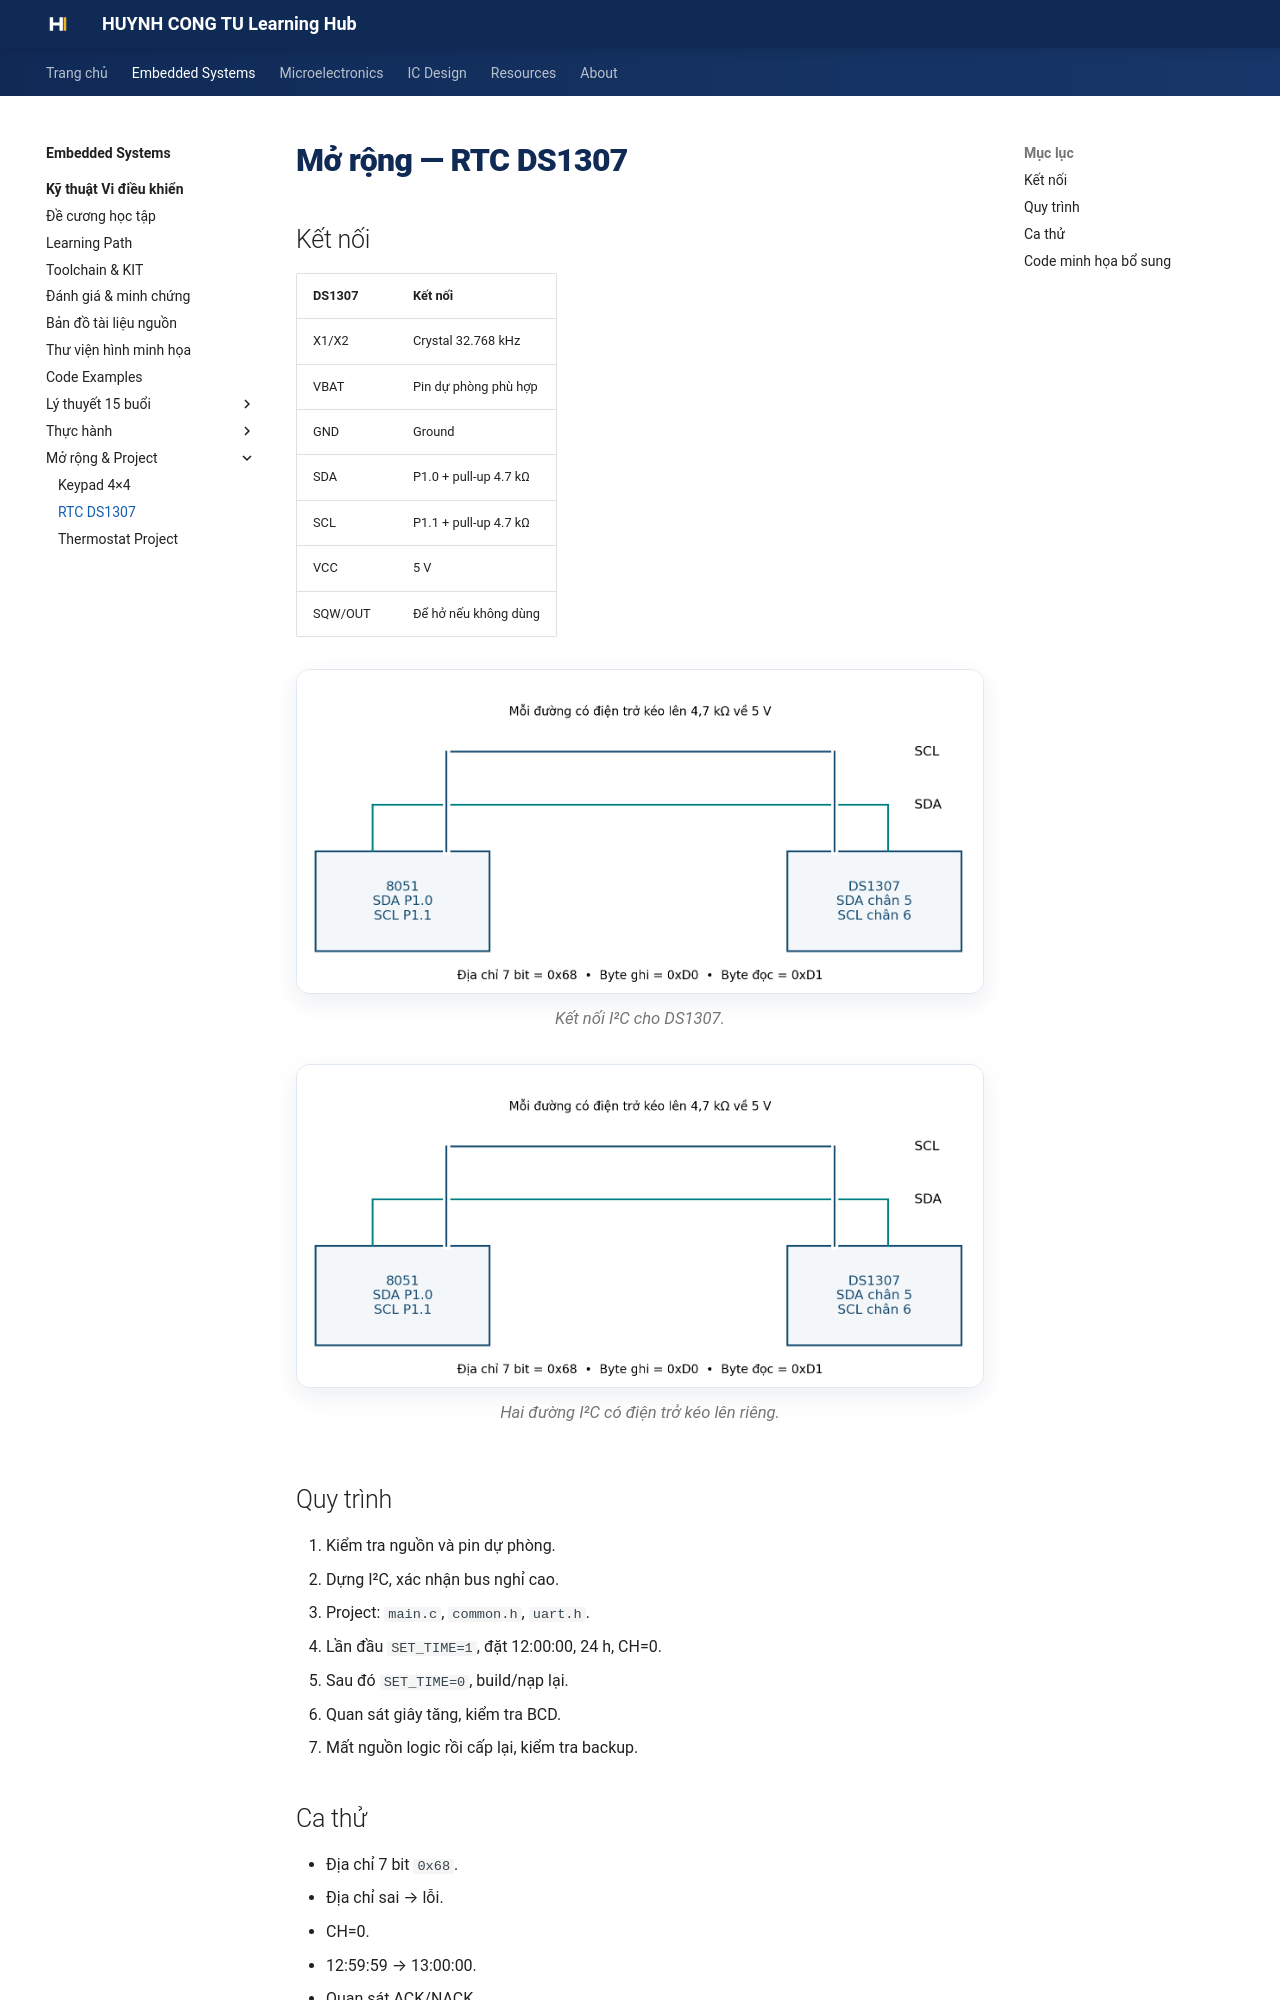

repository: Huynhcongtu/hct-learning-hub · page: courses/embedded-systems/microcontroller/extensions/ds1307/index.html · generator: mkdocs

# Mở rộng — RTC DS1307

## Kết nối
| DS1307 | Kết nối |
|---|---|
| X1/X2 | Crystal 32.768 kHz |
| VBAT | Pin dự phòng phù hợp |
| GND | Ground |
| SDA | P1.0 + pull-up 4.7 kΩ |
| SCL | P1.1 + pull-up 4.7 kΩ |
| VCC | 5 V |
| SQW/OUT | Để hở nếu không dùng |

<figure class="hct-figure">
  <a href="../../../../../assets/images/microcontroller/extensions/ext-ds1307-i2c.png" target="_blank" rel="noopener">
    <img src="../../../../../assets/images/microcontroller/extensions/ext-ds1307-i2c.png" alt="Kết nối I2C DS1307" loading="lazy">
  </a>
  <figcaption>Kết nối I²C cho DS1307.</figcaption>
</figure>

<figure class="hct-figure">
  <a href="../../../../../assets/images/microcontroller/theory/fig25-i2c-pullups.png" target="_blank" rel="noopener">
    <img src="../../../../../assets/images/microcontroller/theory/fig25-i2c-pullups.png" alt="I2C pull-up" loading="lazy">
  </a>
  <figcaption>Hai đường I²C có điện trở kéo lên riêng.</figcaption>
</figure>

## Quy trình
1. Kiểm tra nguồn và pin dự phòng.
2. Dựng I²C, xác nhận bus nghỉ cao.
3. Project: `main.c`, `common.h`, `uart.h`.
4. Lần đầu `SET_TIME=1`, đặt 12:00:00, 24 h, CH=0.
5. Sau đó `SET_TIME=0`, build/nạp lại.
6. Quan sát giây tăng, kiểm tra BCD.
7. Mất nguồn logic rồi cấp lại, kiểm tra backup.

## Ca thử
- Địa chỉ 7 bit `0x68`.
- Địa chỉ sai → lỗi.
- CH=0.
- 12:59:59 → 13:00:00.
- Quan sát ACK/NACK.

!!! question
    Tại sao byte write là `0xD0` nhưng địa chỉ 7 bit là `0x68`?
